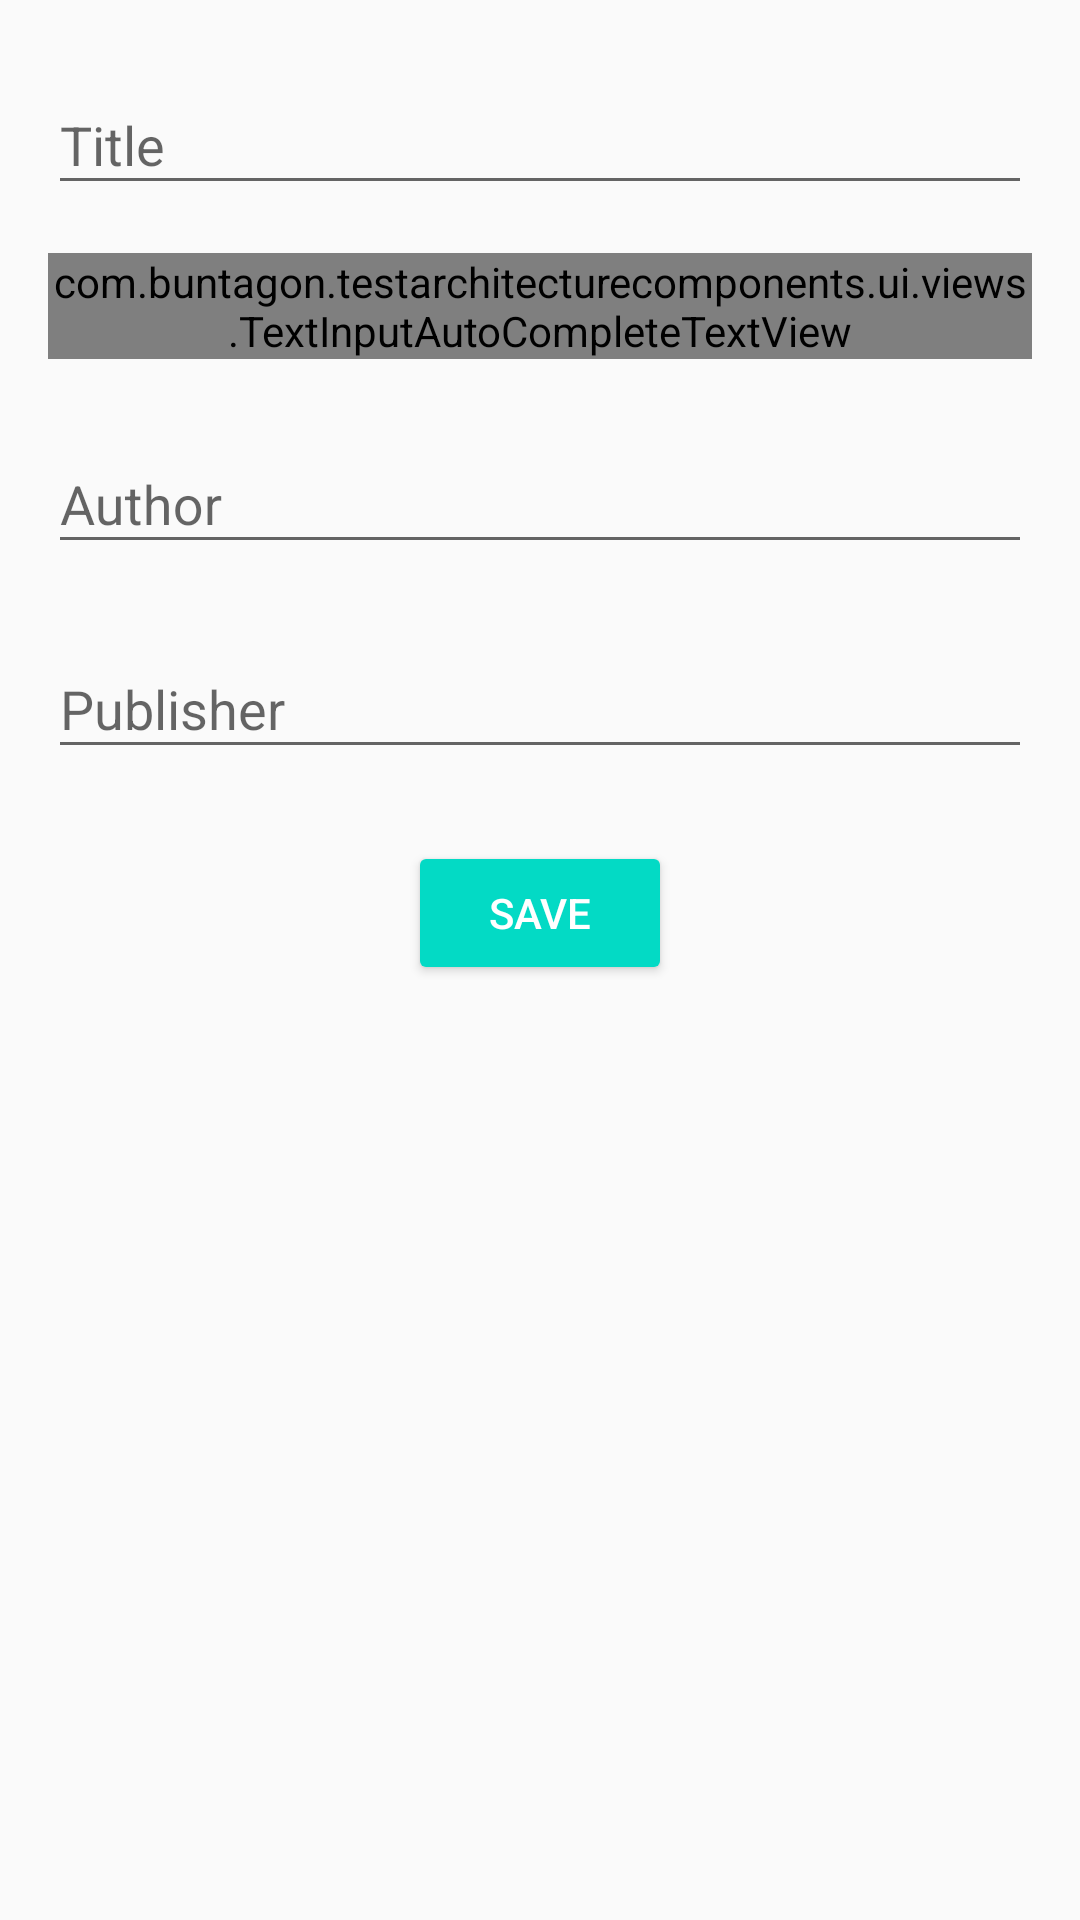

This screen was rendered from an Android layout file. Write that file and the resources it references.
<!-- AndroidManifest.xml: application theme AppTheme -->
<!-- res/layout/fragment_add_edit_book.xml -->
<android.support.constraint.ConstraintLayout xmlns:android="http://schemas.android.com/apk/res/android"
    xmlns:app="http://schemas.android.com/apk/res-auto"
    xmlns:tools="http://schemas.android.com/tools"
    android:layout_width="match_parent"
    android:layout_height="match_parent"
    tools:context="com.buntagon.testarchitecturecomponents.ui.addbook.AddEditBookFragment">


    <android.support.design.widget.TextInputLayout
        android:id="@+id/textInputLayout"
        android:layout_width="0dp"
        android:layout_height="wrap_content"
        android:layout_marginEnd="16dp"
        android:layout_marginStart="16dp"
        android:layout_marginTop="16dp"
        app:layout_constraintEnd_toEndOf="parent"
        app:layout_constraintStart_toStartOf="parent"
        app:layout_constraintTop_toTopOf="parent">

        <android.support.design.widget.TextInputEditText
            android:id="@+id/et_title"
            android:layout_width="match_parent"
            android:layout_height="wrap_content"
            android:hint="@string/edit_book_title"
            tools:text="Some dude" />
    </android.support.design.widget.TextInputLayout>

    <android.support.design.widget.TextInputLayout
        android:id="@+id/textInputLayout2"
        android:layout_width="0dp"
        android:layout_height="wrap_content"
        android:layout_marginEnd="16dp"
        android:layout_marginStart="16dp"
        android:layout_marginTop="16dp"
        app:layout_constraintEnd_toEndOf="parent"
        app:layout_constraintStart_toStartOf="parent"
        app:layout_constraintTop_toBottomOf="@+id/textInputLayout">

        <com.buntagon.testarchitecturecomponents.ui.views.TextInputAutoCompleteTextView
            android:id="@+id/et_description"
            android:layout_width="match_parent"
            android:layout_height="wrap_content"
            android:hint="@string/edit_book_description"
            tools:text="An enjoyable story about a boy who found out he was actually a dragon" />
    </android.support.design.widget.TextInputLayout>

    <android.support.design.widget.TextInputLayout
        android:id="@+id/textInputLayout3"
        android:layout_width="0dp"
        android:layout_height="wrap_content"
        android:layout_marginEnd="16dp"
        android:layout_marginStart="16dp"
        android:layout_marginTop="16dp"
        app:layout_constraintEnd_toEndOf="parent"
        app:layout_constraintStart_toStartOf="parent"
        app:layout_constraintTop_toBottomOf="@+id/textInputLayout2">

        <AutoCompleteTextView
            android:id="@+id/et_author"
            android:layout_width="match_parent"
            android:layout_height="wrap_content"
            android:hint="@string/edit_book_author"
            tools:text="George RR Martin" />
    </android.support.design.widget.TextInputLayout>

    <android.support.design.widget.TextInputLayout
        android:id="@+id/textInputLayout4"
        android:layout_width="0dp"
        android:layout_height="wrap_content"
        android:layout_marginEnd="16dp"
        android:layout_marginStart="16dp"
        android:layout_marginTop="16dp"
        app:layout_constraintEnd_toEndOf="parent"
        app:layout_constraintStart_toStartOf="parent"
        app:layout_constraintTop_toBottomOf="@+id/textInputLayout3">

        <android.support.design.widget.TextInputEditText
            android:id="@+id/et_publisher"
            android:layout_width="match_parent"
            android:layout_height="wrap_content"
            android:hint="@string/edit_book_publisher"
            tools:text="Harper Collins" />
    </android.support.design.widget.TextInputLayout>

    <Button
        android:id="@+id/bt_save"
        style="@style/Widget.AppCompat.Button.Colored"
        android:layout_width="wrap_content"
        android:layout_height="wrap_content"
        android:layout_marginEnd="8dp"
        android:layout_marginStart="8dp"
        android:layout_marginTop="24dp"
        android:text="@string/action_save"
        app:layout_constraintEnd_toEndOf="parent"
        app:layout_constraintStart_toStartOf="parent"
        app:layout_constraintTop_toBottomOf="@+id/textInputLayout4" />

</android.support.constraint.ConstraintLayout>
<!-- resources referenced by this layout -->
<resources>
  <string name="action_save">Save</string>
  <string name="edit_book_author">Author</string>
  <string name="edit_book_description">Description</string>
  <string name="edit_book_publisher">Publisher</string>
  <string name="edit_book_title">Title</string>
  <style name="AppTheme" parent="Theme.AppCompat.Light.NoActionBar">
          
          <item name="colorPrimary">@color/colorPrimary</item>
          <item name="colorPrimaryDark">@color/colorPrimaryDark</item>
          <item name="colorAccent">@color/colorAccent</item>
  
          
          <item name="titleTextColor">@android:color/white</item>
  
      </style>
  <!-- not gathered from this repository: default colours our renderer supplied (Android Studio template values) -->
  <color name="colorPrimary">#FF6200EE</color>
  <color name="colorPrimaryDark">#FF3700B3</color>
  <color name="colorAccent">#FF03DAC5</color>
</resources>
